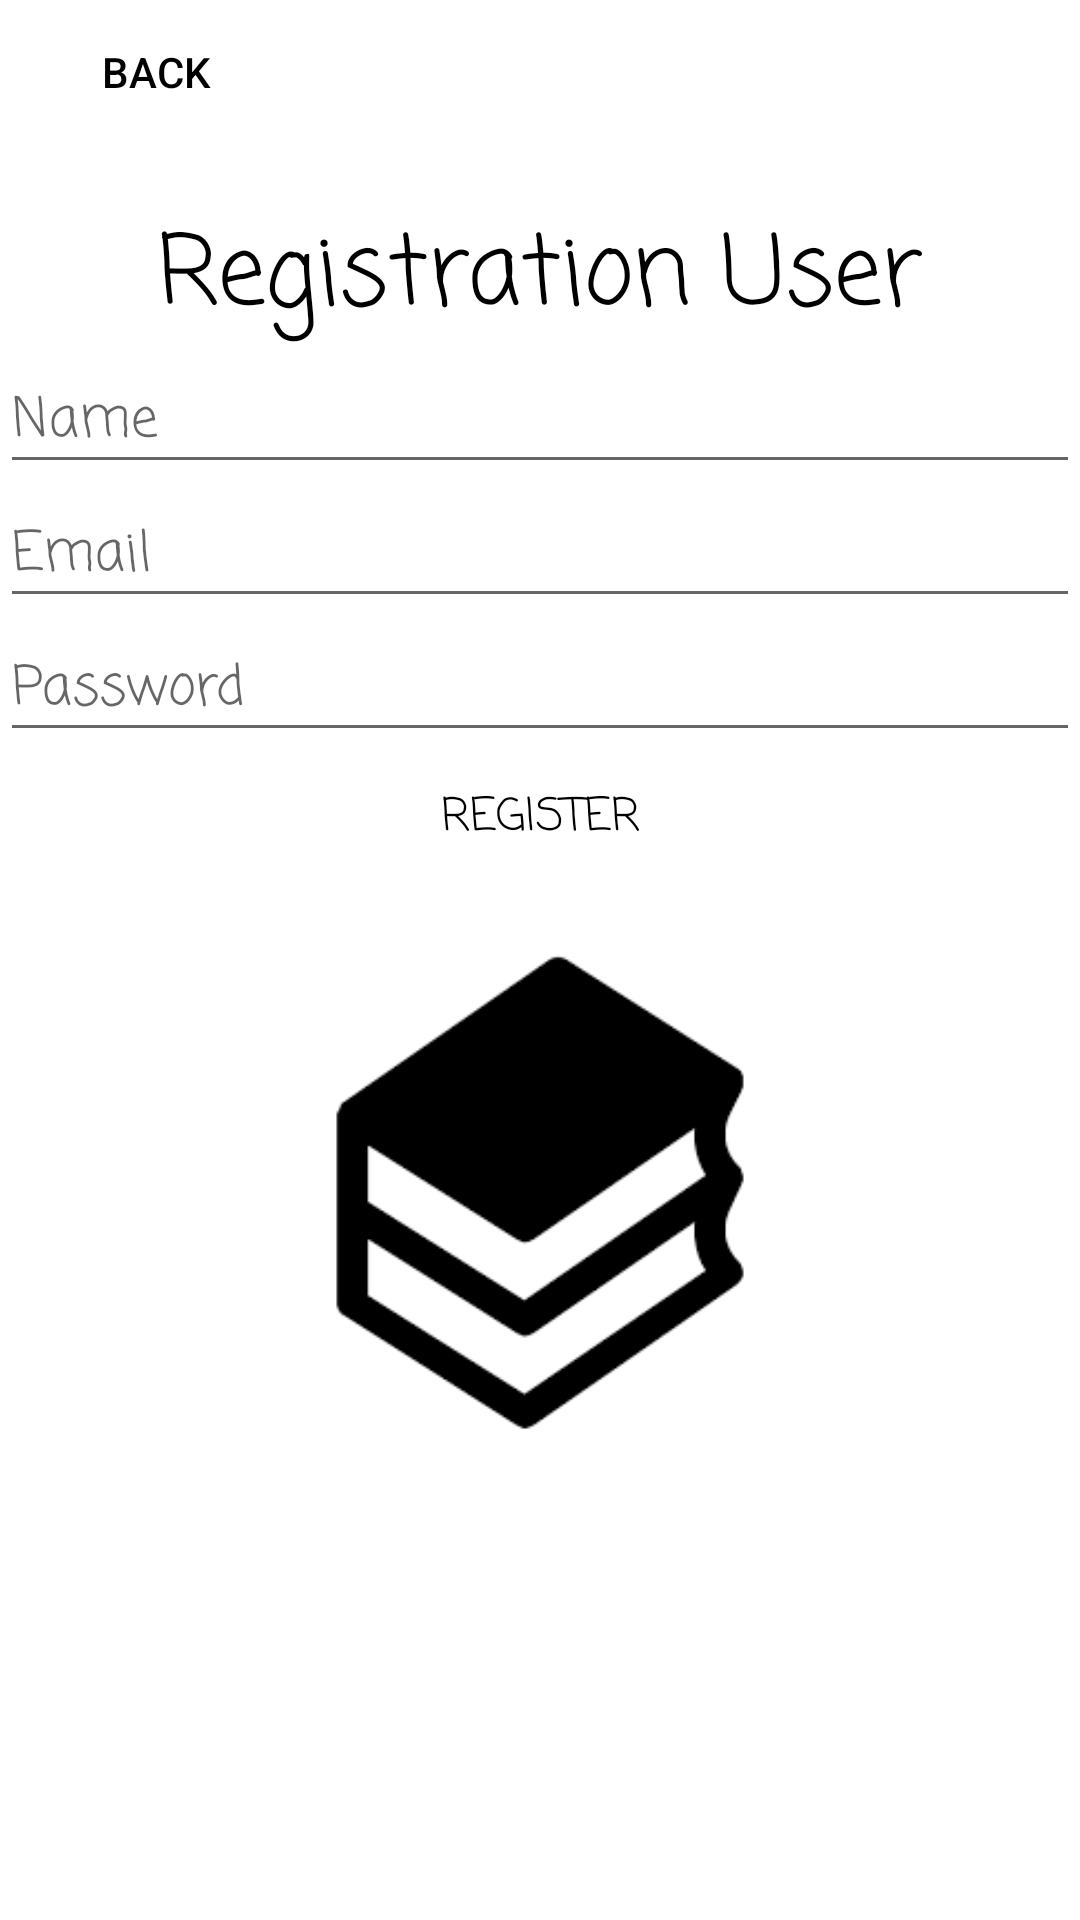

Here is an Android app screen rendered from its layout file. Give the layout XML and the strings, colors and styles it references.
<!-- AndroidManifest.xml: application theme Theme.Library -->
<!-- res/layout/activity_register.xml -->
<?xml version="1.0" encoding="utf-8"?>
<LinearLayout
    xmlns:android="http://schemas.android.com/apk/res/android"
    xmlns:app="http://schemas.android.com/apk/res-auto"
    xmlns:tools="http://schemas.android.com/tools"
    android:orientation="vertical"
    android:layout_margin="15dp"
    android:id="@+id/register_layout"
    android:layout_width="match_parent"
    android:layout_height="match_parent">












    <Button
        android:id="@+id/backBtn"
        android:layout_height="wrap_content"
        android:layout_width="104dp"
        android:textColor="@color/black"
        android:background="@drawable/shape_button02"
        android:text="Back"/>

    <TextView
        android:text="Registration User"
        android:layout_width="match_parent"
        android:textAlignment="center"
        android:layout_height="wrap_content"
        android:layout_marginTop="20dp"
        android:fontFamily="casual"
        android:textColor="@color/black"
        android:textSize="32sp"/>
    <EditText
        android:id="@+id/name"
        android:layout_width="match_parent"
        android:layout_height="wrap_content"
        android:textColor="@color/black"
        android:fontFamily="casual"
        android:hint="Name"/>
    <EditText
        android:id="@+id/email"
        android:layout_width="match_parent"
        android:layout_height="wrap_content"
        android:textColor="@color/black"
        android:fontFamily="casual"
        android:hint="Email"/>
    <EditText
        android:id="@+id/password"
        android:layout_width="match_parent"
        android:layout_height="wrap_content"
        android:textColor="@color/black"
        android:fontFamily="casual"
        android:hint="Password"
        android:inputType="textPassword"/>

    <Button
        android:id="@+id/save_btn"
        android:layout_width="wrap_content"
        android:layout_height="44dp"
        android:background="@drawable/shape_button02"
        android:textColor="@color/black"
        android:text="Register"
        android:layout_gravity="center_horizontal"
        android:textAlignment="center"
        android:fontFamily="casual"
        android:textSize="15sp" />

    <ImageView
        android:id="@+id/imageView"
        android:layout_width="match_parent"
        android:layout_height="500px"
        android:layout_marginTop="20dp"
        android:src="@drawable/logo" />
</LinearLayout>
<!-- resources referenced by this layout -->
<resources>
  <color name="black">#FF000000</color>
  <!-- drawable logo: png bitmap (drawable, 2980 bytes) -->
  <!-- drawable shape_button02 (drawable) -->
  <?xml version="1.0" encoding="utf-8"?>
  <shape xmlns:android="http://schemas.android.com/apk/res/android"
      android:shape="oval">
      <solid android:color="@android:color/transparent"/>
      <corners android:radius="10dp"/>
  
      <stroke android:color="@color/purple_500"
          android:width="1dp"/>
  </shape>
  <style name="Theme.Library" parent="Theme.MaterialComponents.DayNight.DarkActionBar">
          
          <item name="colorPrimary">@color/design_default_color_primary</item>
          <item name="colorPrimaryVariant">@color/purple_700</item>
          <item name="colorOnPrimary">@color/white</item>
          
          <item name="colorSecondary">@color/teal_200</item>
          <item name="colorSecondaryVariant">@color/teal_700</item>
          <item name="colorOnSecondary">@color/black</item>
          
          <item name="android:statusBarColor" tools:targetApi="l">?attr/colorPrimaryVariant</item>
          
      </style>
  <color name="purple_500">#FFFFFFFF</color>
  <color name="purple_700">#CDDC39</color>
  <color name="white">#FFFFFFFF</color>
  <color name="teal_200">#FF03DAC5</color>
  <color name="teal_700">#FF018786</color>
</resources>
